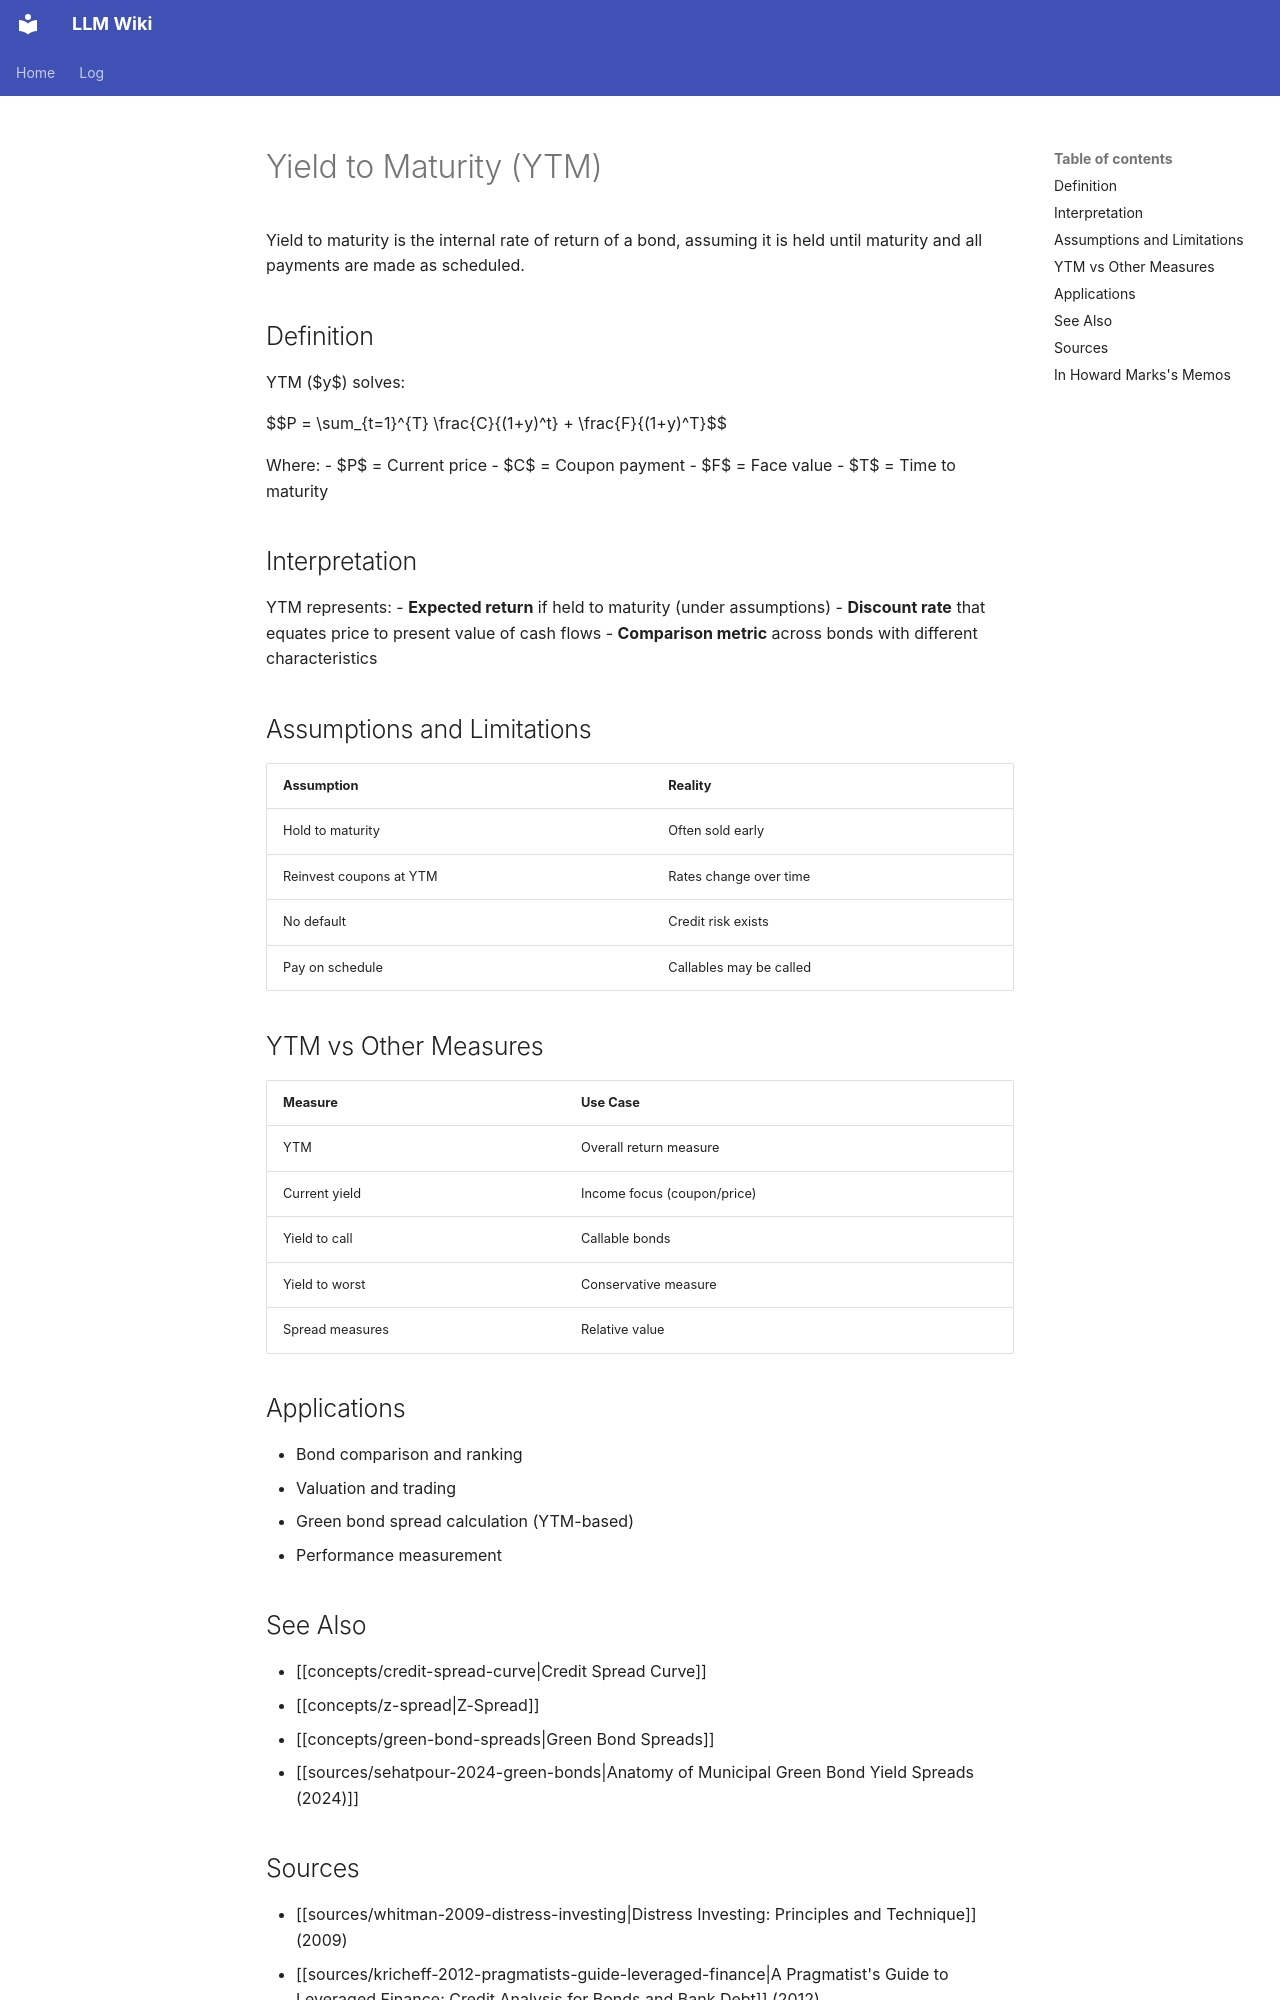

repository: rockandrolla13/LLMWikiGeneration · page: wiki/concepts/yield-to-maturity/index.html · generator: mkdocs

---
content_hash: sha256:5eed00f28ef4f7742ed786163af6dd98e9f830649c227fa7fbf73920a57dbdc7
created: 2026-04-25 22:00:00+00:00
mind_map_priority: medium
page_id: concepts/yield-to-maturity
page_type: concept
related:
- concepts/credit-spread-curve
- concepts/z-spread
- concepts/green-bond-spreads
revision_id: 5
schema_version: 2
sources:
- sources/sehatpour-2024-green-bonds
- sources/kricheff-2012-pragmatists-guide-leveraged-finance
- sources/whitman-2009-distress-investing
- sources/marks-2010-hemlines
- sources/marks-2025-gimme-credit
- sources/marks-2019-mysterious
- sources/marks-2024-ruminating-on-asset-allocation
tags:
- fixed-income
- bond-pricing
- yield-measures
- fundamentals
title: Yield to Maturity
updated: '2026-11-21T02:50:17Z'
updated_by: op_659cfd129512
uuid: acbd6eea-70af-5d69-908c-3f7b1e5f6568
---

<!-- AUTHORED REGION START -->
# Yield to Maturity (YTM)

Yield to maturity is the internal rate of return of a bond, assuming it is held until maturity and all payments are made as scheduled.

## Definition

YTM ($y$) solves:

$$P = \sum_{t=1}^{T} \frac{C}{(1+y)^t} + \frac{F}{(1+y)^T}$$

Where:
- $P$ = Current price
- $C$ = Coupon payment
- $F$ = Face value
- $T$ = Time to maturity

## Interpretation

YTM represents:
- **Expected return** if held to maturity (under assumptions)
- **Discount rate** that equates price to present value of cash flows
- **Comparison metric** across bonds with different characteristics

## Assumptions and Limitations

| Assumption | Reality |
|------------|---------|
| Hold to maturity | Often sold early |
| Reinvest coupons at YTM | Rates change over time |
| No default | Credit risk exists |
| Pay on schedule | Callables may be called |

## YTM vs Other Measures

| Measure | Use Case |
|---------|----------|
| YTM | Overall return measure |
| Current yield | Income focus (coupon/price) |
| Yield to call | Callable bonds |
| Yield to worst | Conservative measure |
| Spread measures | Relative value |

## Applications

- Bond comparison and ranking
- Valuation and trading
- Green bond spread calculation (YTM-based)
- Performance measurement

## See Also

- [[concepts/credit-spread-curve|Credit Spread Curve]]
- [[concepts/z-spread|Z-Spread]]
- [[concepts/green-bond-spreads|Green Bond Spreads]]
- [[sources/sehatpour-2024-green-bonds|Anatomy of Municipal Green Bond Yield Spreads (2024)]]
